5-way image classification set "classification_dataset" from GitHub (Hero-Bedirhan/Hububat_Hastalik_Tespit); label vocabulary: black point, fusarium foot rot, healthy leaf, leaf blight, wheat blast.

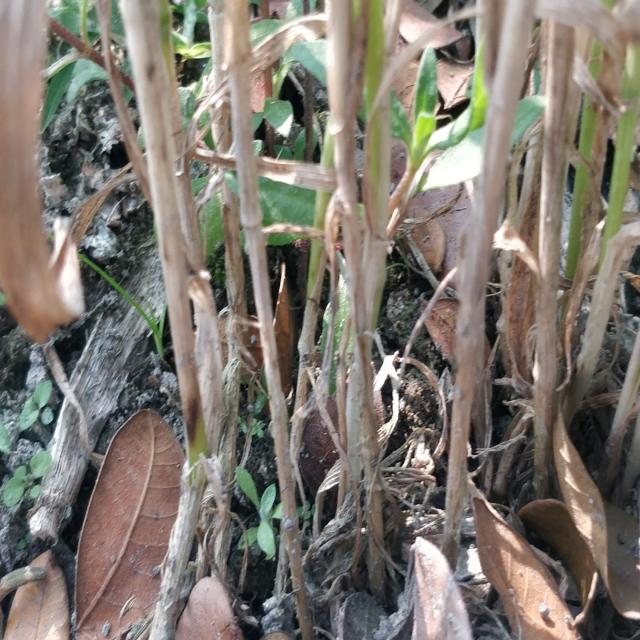
Label: fusarium foot rot

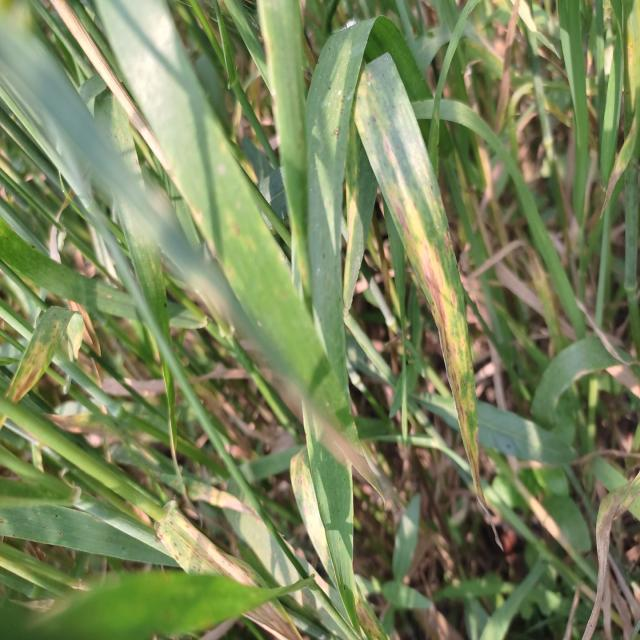
Label: leaf blight

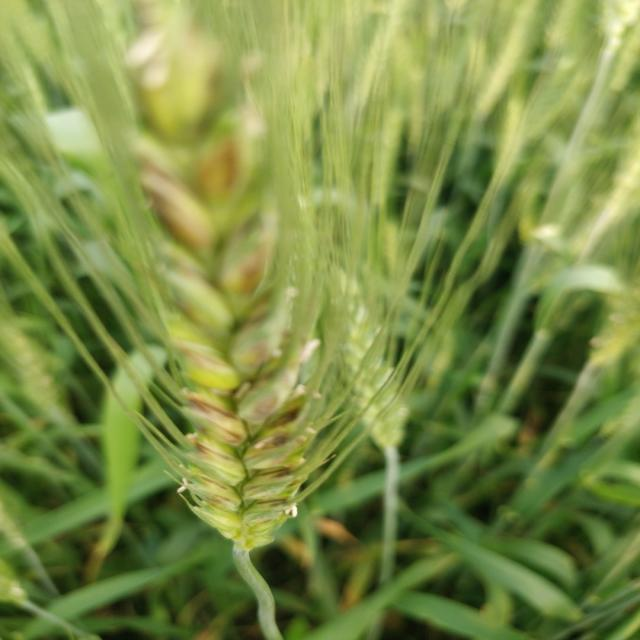
Label: black point

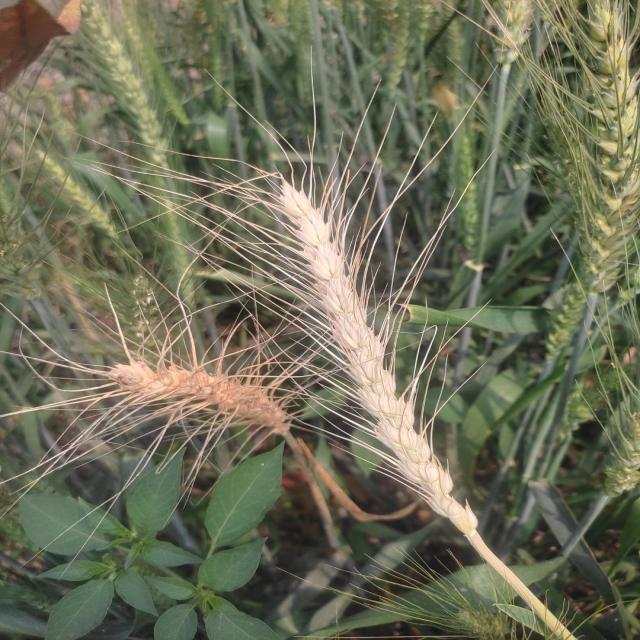
Label: wheat blast

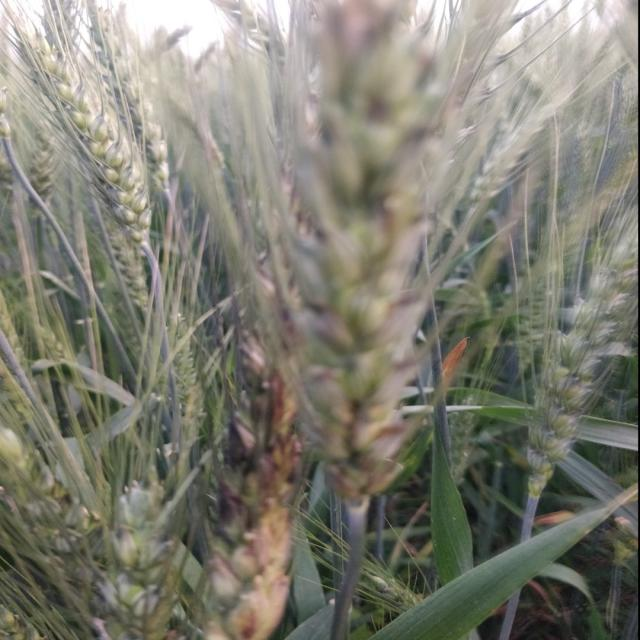
Label: black point

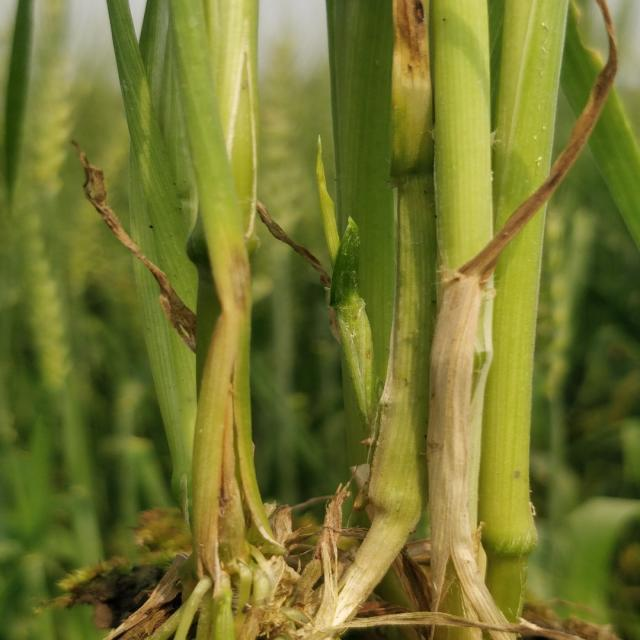
Label: healthy leaf
